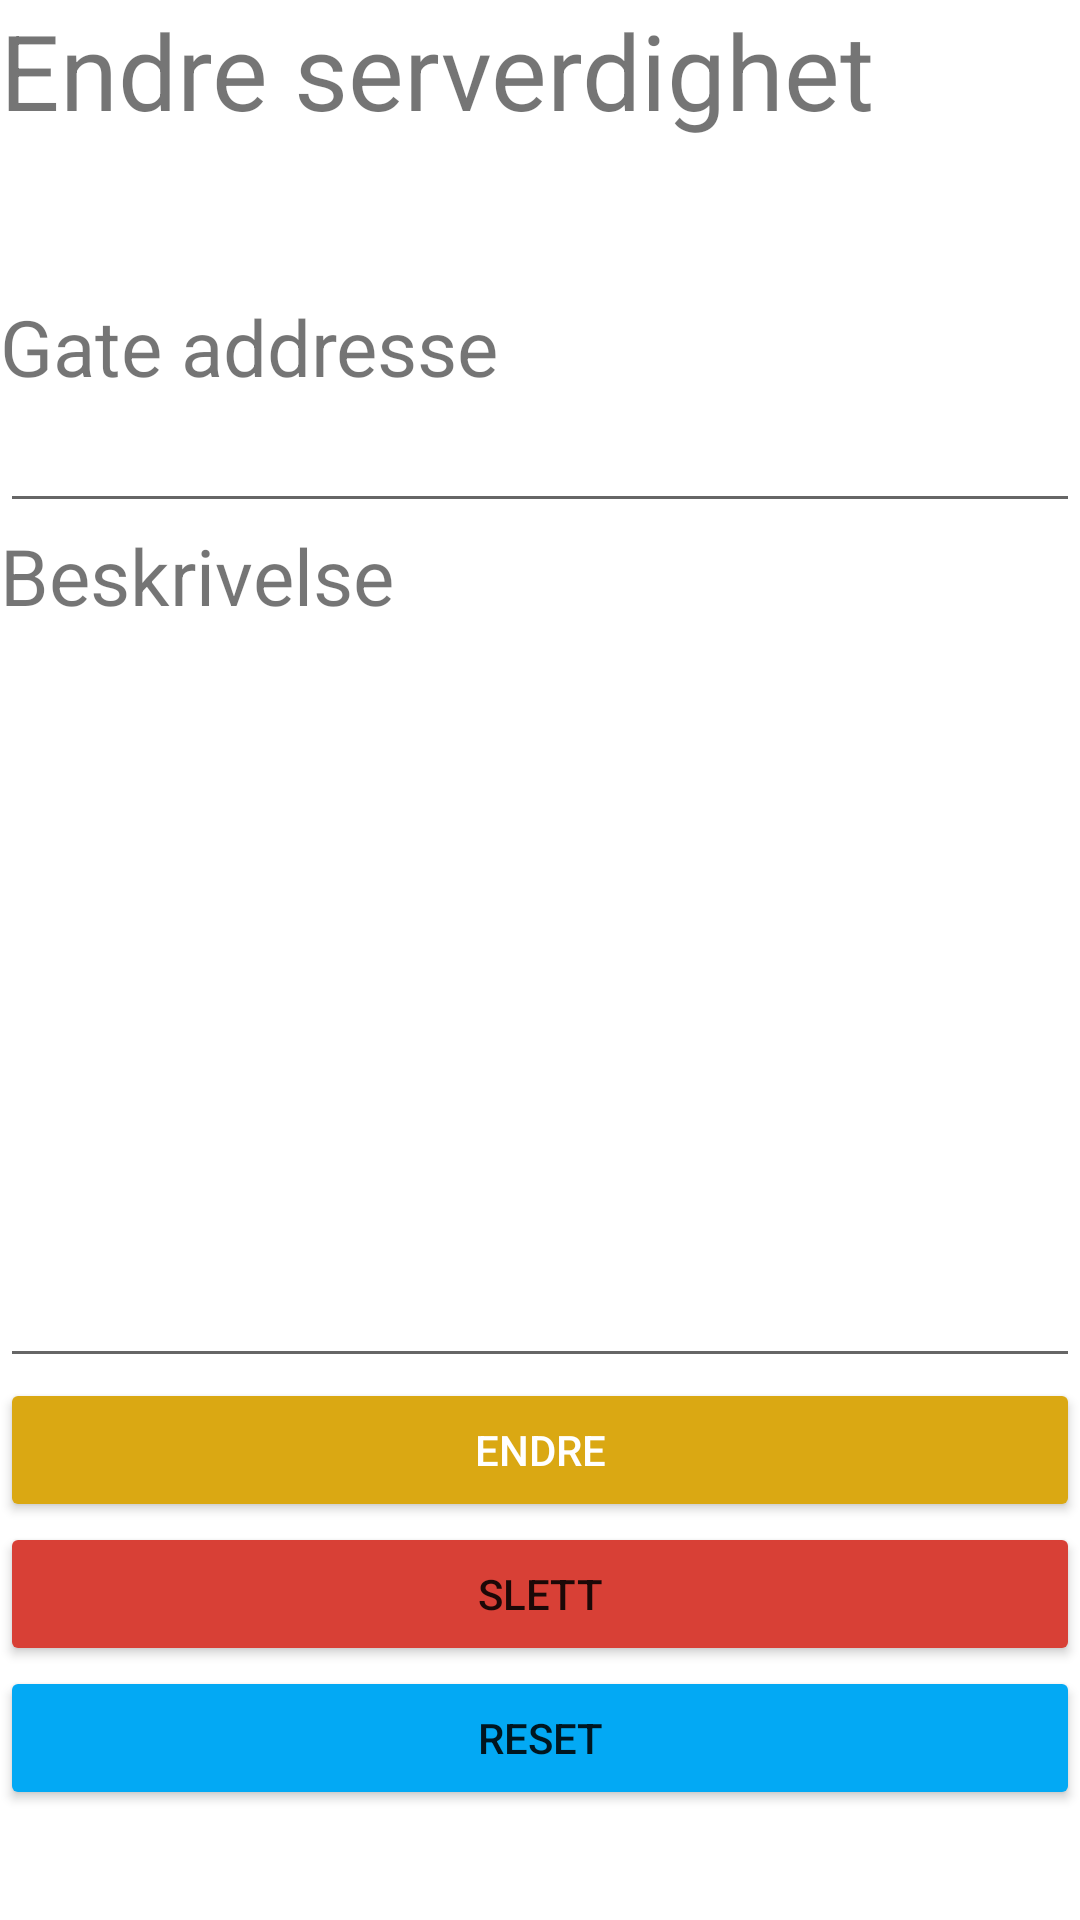

Reconstruct the res/layout file that produces this screen, plus the resources it refers to.
<!-- AndroidManifest.xml: application theme Theme.KartApp -->
<!-- res/layout/activity_endreslett.xml -->
<?xml version="1.0" encoding="utf-8"?>
<androidx.constraintlayout.widget.ConstraintLayout xmlns:android="http://schemas.android.com/apk/res/android"
    xmlns:map="http://schemas.android.com/apk/res-auto"
    xmlns:tools="http://schemas.android.com/tools"
    android:id="@+id/linearLayout"
    android:layout_width="match_parent"
    android:layout_height="match_parent"
    android:orientation="vertical"
    tools:context="com.example.kartapp.LagreActivity" >

    <ScrollView
        android:layout_width="match_parent"
        android:layout_height="match_parent">

        <LinearLayout
            android:layout_width="match_parent"
            android:layout_height="wrap_content"
            android:orientation="vertical">

            <TextView
                android:id="@+id/tittelServerdighet"
                android:layout_width="match_parent"
                android:layout_height="match_parent"
                android:text="Endre serverdighet"
                android:textSize="35sp" />

            <TextView
                android:id="@+id/responsTekst"
                android:layout_width="match_parent"
                android:layout_height="wrap_content"
                android:textColor="#4CAF50"
                android:textSize="24sp" />

            <TextView
                android:id="@+id/servId"
                android:layout_width="match_parent"
                android:layout_height="0sp"
                android:visibility="invisible" />

            <TextView
                android:id="@+id/serLatitude"
                android:layout_width="match_parent"
                android:layout_height="0sp"
                android:visibility="invisible" />

            <TextView
                android:id="@+id/serLangitude"
                android:layout_width="match_parent"
                android:layout_height="wrap_content"
                android:visibility="invisible" />

            <TextView
                android:id="@+id/tittelAddresse"
                android:layout_width="match_parent"
                android:layout_height="wrap_content"
                android:text="Gate addresse"
                android:textSize="26sp" />

            <EditText
                android:id="@+id/gateAddresse"
                android:layout_width="match_parent"
                android:layout_height="wrap_content"
                android:editable="true"
                android:ems="10" />

            <TextView
                android:id="@+id/tittelBeskrivelse"
                android:layout_width="match_parent"
                android:layout_height="wrap_content"
                android:text="Beskrivelse"
                android:textSize="26sp" />

            <EditText
                android:id="@+id/beskrivelseInp"
                android:layout_width="match_parent"
                android:layout_height="250sp"
                android:ems="10"
                android:gravity="start|top"
                android:inputType="textMultiLine" />

            <Button
                android:id="@+id/endreBtn"
                android:layout_width="match_parent"
                android:layout_height="wrap_content"
                android:backgroundTint="#DAA813"
                android:text="Endre"
                android:textColor="#FFFFFF" />

            <Button
                android:id="@+id/deleteBtn"
                android:layout_width="match_parent"
                android:layout_height="wrap_content"
                android:backgroundTint="#D84036"
                android:text="Slett" />

            <Button
                android:id="@+id/resetBtn"
                android:layout_width="match_parent"
                android:layout_height="wrap_content"
                android:backgroundTint="#03A9F4"
                android:text="Reset" />

        </LinearLayout>
    </ScrollView>
</androidx.constraintlayout.widget.ConstraintLayout>
<!-- resources referenced by this layout -->
<resources>
  <style name="Theme.KartApp" parent="Theme.MaterialComponents.DayNight.DarkActionBar">
          
          <item name="colorPrimary">@color/purple_500</item>
          <item name="colorPrimaryVariant">@color/purple_700</item>
          <item name="colorOnPrimary">@color/white</item>
          
          <item name="colorSecondary">@color/teal_200</item>
          <item name="colorSecondaryVariant">@color/teal_700</item>
          <item name="colorOnSecondary">@color/black</item>
          
          <item name="android:statusBarColor">?attr/colorPrimaryVariant</item>
          
      </style>
  <!-- not gathered from this repository: default colours our renderer supplied (Android Studio template values) -->
  <color name="purple_500">#FF6200EE</color>
  <color name="purple_700">#FF3700B3</color>
  <color name="teal_200">#FF03DAC5</color>
  <color name="teal_700">#FF018786</color>
  <color name="black">#FF000000</color>
  <color name="white">#FFFFFFFF</color>
</resources>
